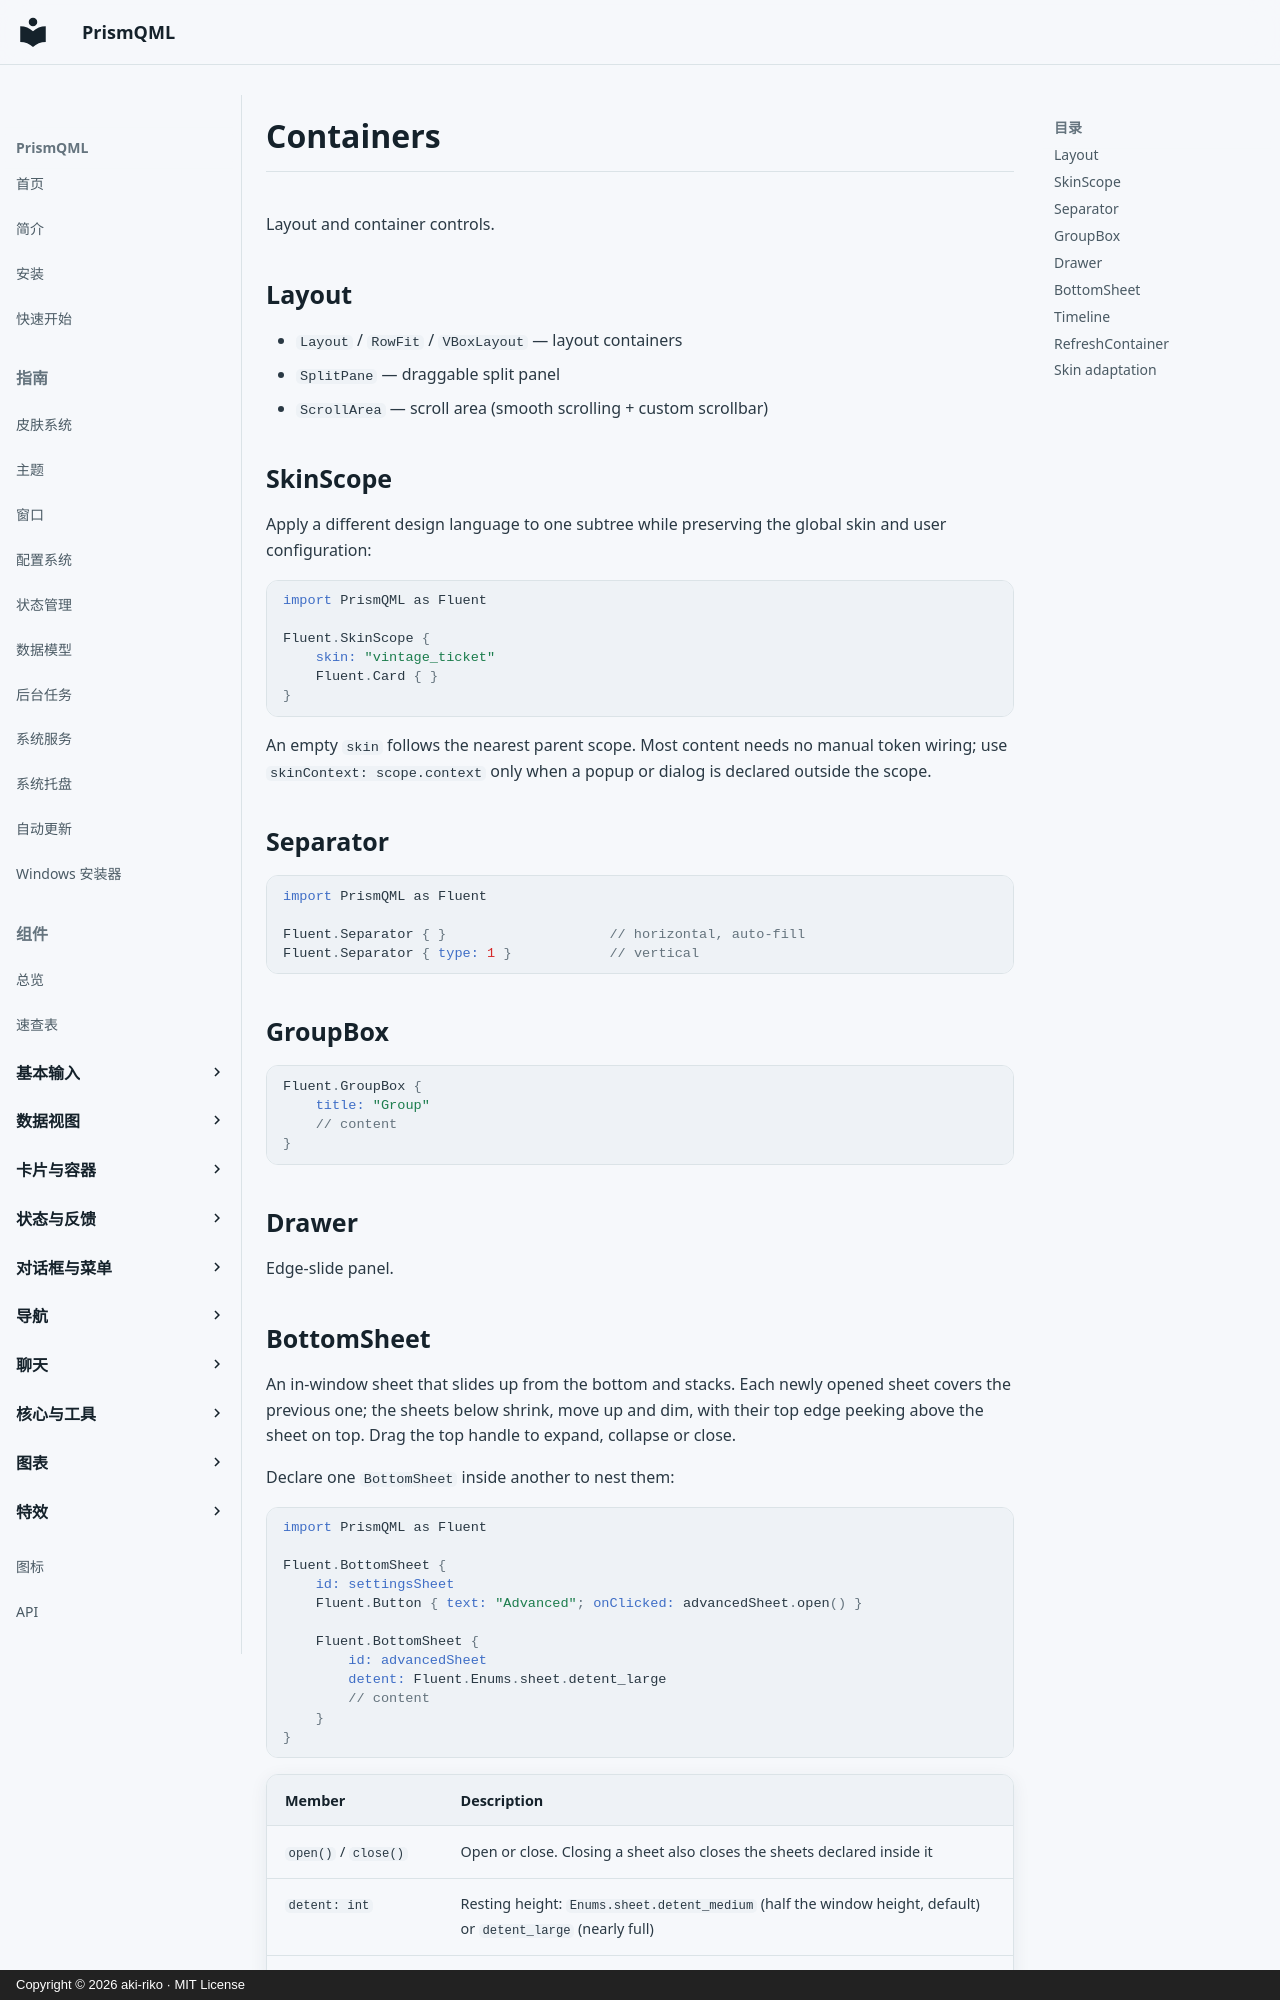

repository: aki-riko/PrismQML · page: components/containers.en/index.html · generator: mkdocs · copyright: Copyright © 2026 aki-riko · MIT License

# Containers

Layout and container controls.

## Layout

- `Layout` / `RowFit` / `VBoxLayout` — layout containers
- `SplitPane` — draggable split panel
- `ScrollArea` — scroll area (smooth scrolling + custom scrollbar)

## SkinScope

Apply a different design language to one subtree while preserving the global
skin and user configuration:

```qml
import PrismQML as Fluent

Fluent.SkinScope {
    skin: "vintage_ticket"
    Fluent.Card { }
}
```

An empty `skin` follows the nearest parent scope. Most content needs no manual
token wiring; use `skinContext: scope.context` only when a popup or dialog is
declared outside the scope.

## Separator

```qml
import PrismQML as Fluent

Fluent.Separator { }                    // horizontal, auto-fill
Fluent.Separator { type: 1 }            // vertical
```

## GroupBox

```qml
Fluent.GroupBox {
    title: "Group"
    // content
}
```

## Drawer

Edge-slide panel.
